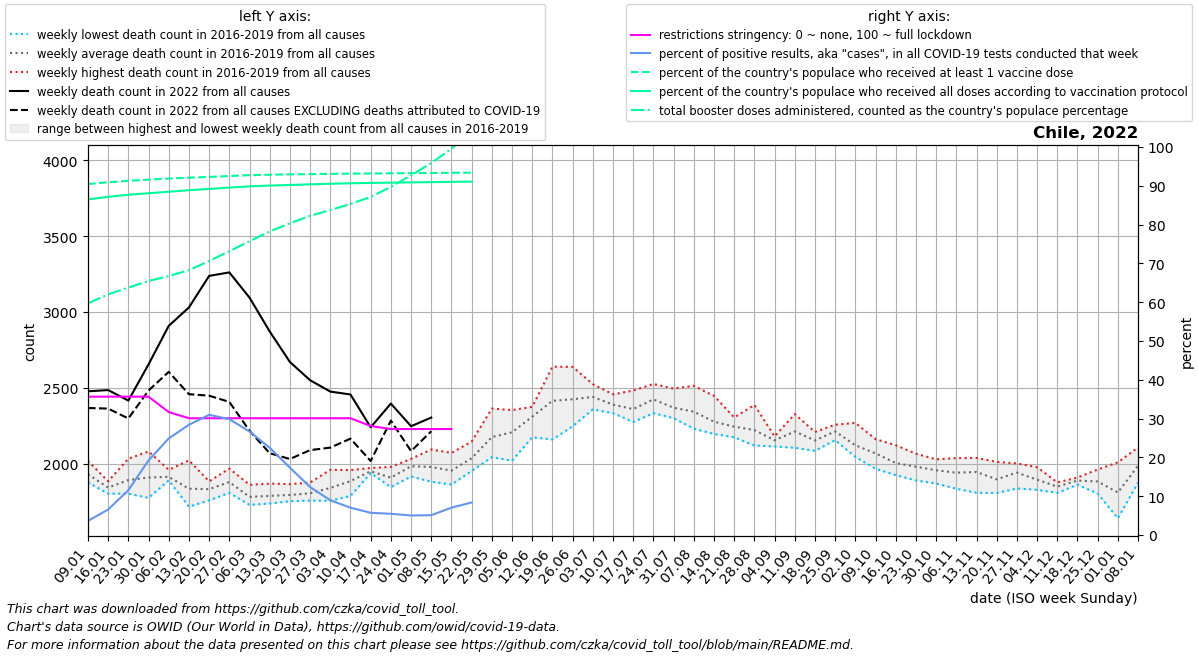

Data behind this chart, as committed beside it:
date, location, time_unit, time, deaths_2010_all_ages, deaths_2011_all_ages, deaths_2012_all_ages, deaths_2013_all_ages, deaths_2014_all_ages, deaths_2015_all_ages, deaths_2016_all_ages, deaths_2017_all_ages, deaths_2018_all_ages, deaths_2019_all_ages, deaths_2020_all_ages, deaths_2021_all_ages, deaths_2022_all_ages, new_deaths, new_cases_smoothed, new_tests_smoothed, positive_test_percent, stringency_index, people_vaccinated, people_fully_vaccinated
2022-01-09, Chile, weekly, 1, , , , , , , 1884, 1878, 1946, 2020, 2108, 2448, 2478, 110.0, 13638, 371781, 3.636, 35.65, 17375530, 16615361
2022-01-16, Chile, weekly, 2, , , , , , , 1885, 1868, 1804, 1818, 2053, 2439, 2486, 122.0, 33281, 500074, 6.573, 35.65, 17462754, 16743927
2022-01-23, Chile, weekly, 3, , , , , , , 1916, 2034, 1804, 1819, 2057, 2702, 2417, 118.0, 69011, 595795, 11.54, 35.65, 17535077, 16843969
2022-01-30, Chile, weekly, 4, , , , , , , 1837, 2082, 1776, 1945, 1964, 2561, 2655, 172.0, 132206, 682087, 19.22, 35.65, 17595558, 16920400
2022-02-06, Chile, weekly, 5, , , , , , , 1912, 1891, 1895, 1961, 1970, 2635, 2909, 303.0, 209551, 840288, 24.89, 31.68, 17646489, 16995099
2022-02-13, Chile, weekly, 6, , , , , , , 1718, 1788, 1817, 2023, 1994, 2506, 3030, 571.0, 245508, 864708, 28.4, 30.09, 17690866, 17069758
2022-02-20, Chile, weekly, 7, , , , , , , 1760, 1813, 1885, 1875, 1909, 2502, 3238, 789.0, 240562, 777104, 30.97, 30.09, 17727273, 17134281
2022-02-27, Chile, weekly, 8, , , , , , , 1813, 1969, 1809, 1931, 1899, 2607, 3261, 853.0, 206917, 692453, 29.86, 30.09, 17771477, 17200059
2022-03-06, Chile, weekly, 9, , , , , , , 1756, 1730, 1782, 1862, 1884, 2662, 3095, 877.0, 165265, 618744, 26.68, 30.09, 17815099, 17261443
2022-03-13, Chile, weekly, 10, , , , , , , 1753, 1739, 1870, 1795, 1885, 2656, 2872, 802.0, 129670, 576924, 22.48, 30.09, 17837974, 17300044
2022-03-20, Chile, weekly, 11, , , , , , , 1771, 1754, 1789, 1867, 1928, 2550, 2671, 639.0, 102135, 589668, 17.36, 30.09, 17853569, 17330957
2022-03-27, Chile, weekly, 12, , , , , , , 1758, 1770, 1819, 1877, 2008, 2741, 2551, 460.5, 72577, 584511, 12.37, 30.09, 17866848, 17360490
2022-04-03, Chile, weekly, 13, , , , , , , 1757, 1800, 1961, 1848, 2006, 2833, 2476, 369.0, 45260, 502579, 8.966, 30.09, 17879408, 17390086
2022-04-10, Chile, weekly, 14, , , , , , , 1789, 1895, 1903, 1959, 2081, 2849, 2457, 291.0, 29876, 423082, 7.042, 30.09, 17890537, 17413370
2022-04-17, Chile, weekly, 15, , , , , , , 1945, 1949, 1939, 1973, 2010, 2899, 2241, 222.0, 21761, 379062, 5.73, 28.1, 17899122, 17430116
2022-04-24, Chile, weekly, 16, , , , , , , 1889, 1847, 1920, 1980, 2087, 2664, 2397, 112.0, 16455, 300698, 5.472, 27.31, 17906343, 17443591
2022-05-01, Chile, weekly, 17, , , , , , , 2018, 1970, 1917, 2033, 2095, 2787, 2248, 164.0, 15331, 304276, 5.034, 27.31, 17914368, 17457535
2022-05-08, Chile, weekly, 18, , , , , , , 1882, 1964, 1976, 2095, 2083, 2735, 2305, 90.0, 15474, 303029, 5.103, 27.31, 17922685, 17471190
2022-05-15, Chile, weekly, 19, , , , , , , 1965, 1921, 1864, 2072, 2342, 2767, , 93.0, 22524, 318419, 7.056, 27.31, 17931517, 17484657
2022-05-22, Chile, weekly, 20, , , , , , , 1953, 2025, 2024, 2147, 2438, 2936, , 60.0, 22078, 148037, 8.391, , 17941171, 17497304
2022-05-29, Chile, weekly, 21, , , , , , , 2044, 2210, 2088, 2364, 2933, 3081, , , , , , , , 
2022-06-05, Chile, weekly, 22, , , , , , , 2021, 2334, 2123, 2354, 3394, 3017, , , , , , , , 
2022-06-12, Chile, weekly, 23, , , , , , , 2175, 2376, 2368, 2324, 3899, 3133, , , , , , , , 
2022-06-19, Chile, weekly, 24, , , , , , , 2161, 2640, 2431, 2429, 3983, 3182, , , , , , , , 
2022-06-26, Chile, weekly, 25, , , , , , , 2339, 2639, 2247, 2477, 3732, 3196, , , , , , , , 
2022-07-03, Chile, weekly, 26, , , , , , , 2375, 2525, 2359, 2504, 3519, 3327, , , , , , , , 
2022-07-10, Chile, weekly, 27, , , , , , , 2381, 2387, 2334, 2458, 3070, 3120, , , , , , , , 
2022-07-17, Chile, weekly, 28, , , , , , , 2483, 2308, 2276, 2376, 2967, 3043, , , , , , , , 
2022-07-24, Chile, weekly, 29, , , , , , , 2526, 2419, 2334, 2420, 2814, 2868, , , , , , , , 
2022-07-31, Chile, weekly, 30, , , , , , , 2301, 2339, 2496, 2343, 2698, 2749, , , , , , , , 
2022-08-07, Chile, weekly, 31, , , , , , , 2232, 2289, 2514, 2341, 2653, 2640, , , , , , , , 
2022-08-14, Chile, weekly, 32, , , , , , , 2201, 2197, 2448, 2265, 2516, 2628, , , , , , , , 
2022-08-21, Chile, weekly, 33, , , , , , , 2203, 2175, 2306, 2296, 2431, 2613, , , , , , , , 
2022-08-28, Chile, weekly, 34, , , , , , , 2144, 2121, 2388, 2239, 2596, 2362, , , , , , , , 
2022-09-04, Chile, weekly, 35, , , , , , , 2115, 2146, 2178, 2181, 2479, 2339, , , , , , , , 
2022-09-11, Chile, weekly, 36, , , , , , , 2328, 2106, 2238, 2181, 2395, 2397, , , , , , , , 
2022-09-18, Chile, weekly, 37, , , , , , , 2086, 2181, 2140, 2210, 2405, 2389, , , , , , , , 
2022-09-25, Chile, weekly, 38, , , , , , , 2156, 2258, 2217, 2224, 2401, 2361, , , , , , , , 
2022-10-02, Chile, weekly, 39, , , , , , , 2072, 2102, 2046, 2270, 2364, 2250, , , , , , , , 
2022-10-09, Chile, weekly, 40, , , , , , , 1968, 2088, 2058, 2163, 2340, 2327, , , , , , , , 
2022-10-16, Chile, weekly, 41, , , , , , , 1926, 1987, 1986, 2123, 2396, 2362, , , , , , , , 
2022-10-23, Chile, weekly, 42, , , , , , , 1891, 1965, 2002, 2067, 2307, 2222, , , , , , , , 
2022-10-30, Chile, weekly, 43, , , , , , , 1906, 1871, 2030, 2025, 2304, 2405, , , , , , , , 
2022-11-06, Chile, weekly, 44, , , , , , , 1954, 1836, 1940, 2038, 2268, 2248, , , , , , , , 
2022-11-13, Chile, weekly, 45, , , , , , , 1810, 1977, 1960, 2039, 2239, 2395, , , , , , , , 
2022-11-20, Chile, weekly, 46, , , , , , , 1808, 1826, 1945, 2013, 2121, 2362, , , , , , , , 
2022-11-27, Chile, weekly, 47, , , , , , , 1838, 1936, 1992, 2003, 2184, 2405, , , , , , , , 
2022-12-04, Chile, weekly, 48, , , , , , , 1829, 1852, 1924, 1978, 2203, 2538, , , , , , , , 
2022-12-11, Chile, weekly, 49, , , , , , , 1809, 1862, 1852, 1878, 2174, 2383, , , , , , , , 
2022-12-18, Chile, weekly, 50, , , , , , , 1863, 1895, 1910, 1892, 2187, 2426, , , , , , , , 
2022-12-25, Chile, weekly, 51, , , , , , , 1827, 1804, 1941, 1963, 2155, 2419, , , , , , , , 
2023-01-01, Chile, weekly, 52, , , , , , , 1642, 1707, 1887, 2010, 2291, 2420, , , , , , , , 
2023-01-08, Chile, weekly, 1, , , , , , , 1878, 1946, 2020, 2108, 2239, 2478, , , , , , , , 
